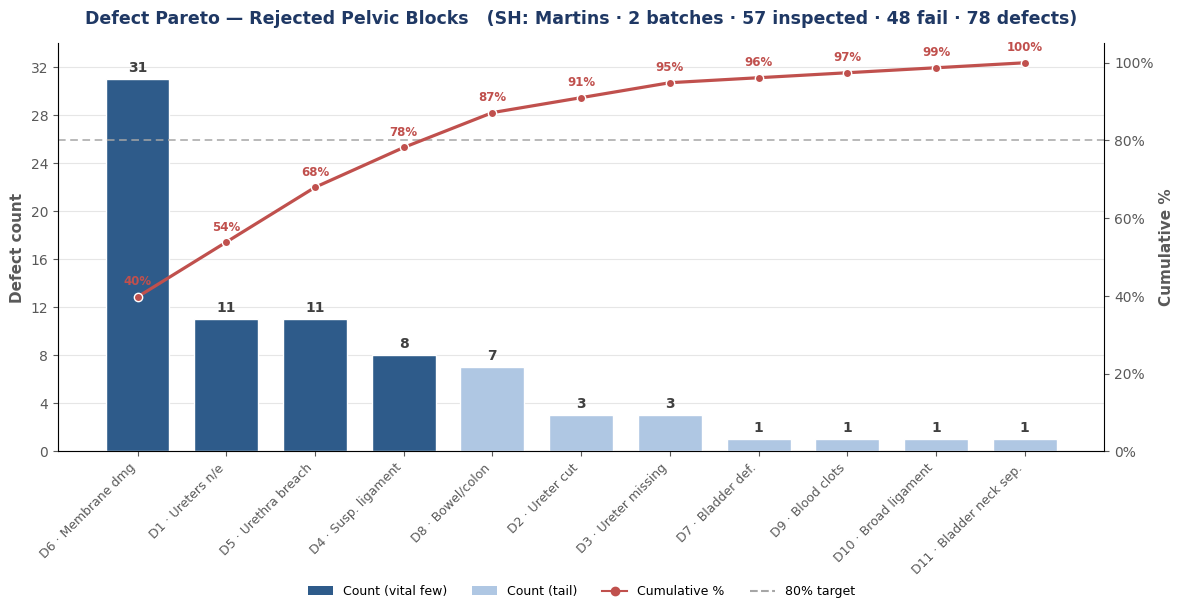
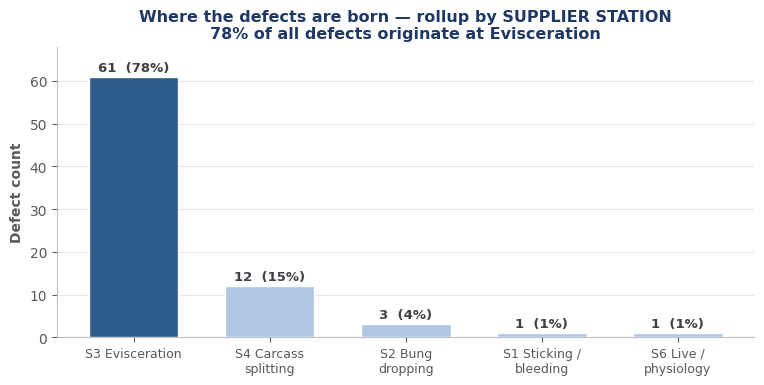

These charts were generated, in order, by the following Python code:
#!/usr/bin/env python3
"""Render preview PNGs that faithfully mirror the native Excel chart design
(combined across all ingested batches)."""
import matplotlib
matplotlib.use("Agg")
import matplotlib.pyplot as plt
from matplotlib.ticker import PercentFormatter
from matplotlib.patches import Patch
from matplotlib.lines import Line2D
plt.rcParams["font.family"] = "DejaVu Sans"

C_VITAL="#2E5B8A"; C_TAIL="#AFC7E3"; C_LINE="#C0504D"; C_GRID="#E6E6E6"; C_TITLE="#1F3864"; C_AX="#595959"

# combined counts (all batches), sorted desc
codes  = ["D6","D1","D5","D4","D8","D2","D3","D7","D9","D10","D11"]
short  = ["Membrane dmg","Ureters n/e","Urethra breach","Susp. ligament","Bowel/colon",
          "Ureter cut","Ureter missing","Bladder def.","Blood clots","Broad ligament","Bladder neck sep."]
counts = [31,11,11,8,7,3,3,1,1,1,1]
NFEW = 4
total=sum(counts); cum=[]; run=0
for c in counts: run+=c; cum.append(run/total*100)
xlabels=[f"{c} · {s}" for c,s in zip(codes,short)]

fig, ax = plt.subplots(figsize=(13.5,6.8)); fig.subplots_adjust(bottom=0.27, top=0.87)
cols=[C_VITAL if i<NFEW else C_TAIL for i in range(len(counts))]
bars=ax.bar(range(len(counts)),counts,color=cols,edgecolor="white",linewidth=1,zorder=3,width=0.72)
ax.set_ylabel("Defect count",fontsize=11,fontweight="bold",color=C_AX)
ax.set_xticks(range(len(counts))); ax.set_xticklabels(xlabels,rotation=45,ha="right",fontsize=9,color=C_AX)
ax.set_ylim(0,34); ax.set_yticks(range(0,34,4)); ax.tick_params(colors=C_AX)
for b,c in zip(bars,counts):
    ax.text(b.get_x()+b.get_width()/2,c+0.4,str(c),ha="center",va="bottom",fontsize=10,fontweight="bold",color="#404040")
ax.grid(axis="y",color=C_GRID,zorder=0,linewidth=0.8); ax.set_axisbelow(True)
for s in ("top","right"): ax.spines[s].set_visible(False)
ax.spines["left"].set_color("#BFBFBF"); ax.spines["bottom"].set_color("#BFBFBF")

ax2=ax.twinx()
ax2.plot(range(len(counts)),cum,color=C_LINE,marker="o",ms=6,lw=2.3,zorder=4,mec="white",mew=1)
ax2.axhline(80,color="#A6A6A6",ls=(0,(5,3)),lw=1.1,zorder=2)
ax2.yaxis.set_major_formatter(PercentFormatter()); ax2.set_ylim(0,105); ax2.set_yticks(range(0,101,20))
ax2.set_ylabel("Cumulative %",fontsize=11,fontweight="bold",color=C_AX); ax2.tick_params(colors=C_AX)
ax2.spines["top"].set_visible(False)
for x,y in zip(range(len(counts)),cum):
    ax2.text(x,y+3,f"{y:.0f}%",ha="center",fontsize=8.5,fontweight="bold",color=C_LINE)
leg=[Patch(facecolor=C_VITAL,label="Count (vital few)"),Patch(facecolor=C_TAIL,label="Count (tail)"),
     Line2D([0],[0],color=C_LINE,marker="o",label="Cumulative %"),
     Line2D([0],[0],color="#A6A6A6",ls="--",label="80% target")]
ax.legend(handles=leg,loc="upper center",bbox_to_anchor=(0.5,-0.30),ncol=4,frameon=False,fontsize=9)
ax.set_title("Defect Pareto — Rejected Pelvic Blocks   (SH: Martins · 2 batches · 57 inspected · 48 fail · 78 defects)",
             fontsize=12.5,fontweight="bold",color=C_TITLE,pad=14)
plt.savefig("Pareto_preview.png",dpi=130,bbox_inches="tight"); print("saved Pareto_preview.png")

# station rollup
fig2,axs=plt.subplots(figsize=(9,4.4)); fig2.subplots_adjust(top=0.82,bottom=0.16)
st_lbl=["S3 Evisceration","S4 Carcass\nsplitting","S2 Bung\ndropping","S1 Sticking /\nbleeding","S6 Live /\nphysiology"]
st_cnt=[61,12,3,1,1]; st_col=[C_VITAL]+[C_TAIL]*4
b2=axs.bar(range(len(st_cnt)),st_cnt,color=st_col,edgecolor="white",linewidth=1,zorder=3,width=0.66)
axs.set_xticks(range(len(st_cnt))); axs.set_xticklabels(st_lbl,fontsize=9,color=C_AX)
axs.set_ylabel("Defect count",fontweight="bold",color=C_AX); axs.tick_params(colors=C_AX)
for b,c in zip(b2,st_cnt):
    axs.text(b.get_x()+b.get_width()/2,c+0.7,f"{c}  ({c/78*100:.0f}%)",ha="center",va="bottom",fontsize=9.5,fontweight="bold",color="#404040")
axs.set_ylim(0,68); axs.grid(axis="y",color=C_GRID,zorder=0,linewidth=0.8); axs.set_axisbelow(True)
for s in ("top","right"): axs.spines[s].set_visible(False)
axs.spines["left"].set_color("#BFBFBF"); axs.spines["bottom"].set_color("#BFBFBF")
axs.set_title("Where the defects are born — rollup by SUPPLIER STATION\n78% of all defects originate at Evisceration",
              fontsize=11.5,fontweight="bold",color=C_TITLE)
plt.savefig("Station_rollup_preview.png",dpi=130,bbox_inches="tight"); print("saved Station_rollup_preview.png")
